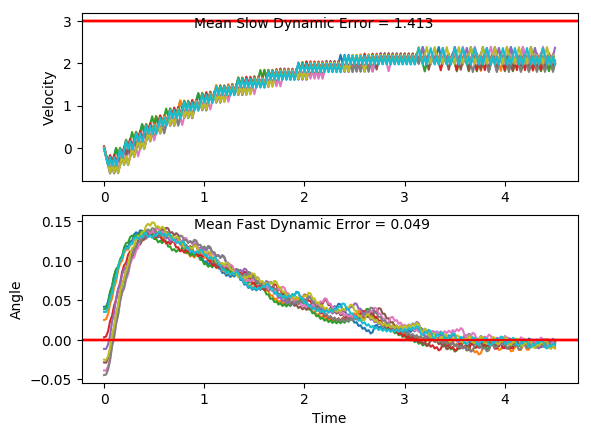

The file beside this chart, header and first rows:
x, xdot, theta, thetadot, x, xdot, theta, thetadot, x.1, xdot.1, theta.1, thetadot.1, x.1.1, xdot.1.1, theta.1.1, thetadot.1.1, x.1.1.1, xdot.1.1.1, theta.1.1.1, thetadot.1.1.1, x.1.1.1.1, xdot.1.1.1.1, theta.1.1.1.1, thetadot.1.1.1.1
-16.0, -0.02351, 0.03536, -0.009193, -16.0, -0.0005358, -0.02509, -0.03697, -16.0, -0.01458, -0.04466, 0.03527, -16.0, 0.005587, -0.03874, -0.01065, -16.0, 0.04096, -0.02868, -0.01627, -16.0, -0.01858, -0.01149, -0.004344
-16, -0.2191, 0.03518, 0.2944, -16, -0.1953, -0.02583, 0.2477, -16, -0.209, -0.04396, 0.3135, -16, -0.189, -0.03895, 0.2696, -16, -0.1537, -0.02901, 0.2672, -16, -0.2135, -0.01158, 0.2847
-16, -0.4147, 0.04106, 0.598, -16, -0.39, -0.02088, 0.5321, -16, -0.4035, -0.03769, 0.592, -16, -0.3835, -0.03356, 0.5497, -16, -0.3484, -0.02366, 0.5506, -16, -0.4085, -0.005886, 0.5737
-16.01, -0.2202, 0.05302, 0.3185, -16.01, -0.5849, -0.01024, 0.8181, -16.01, -0.5981, -0.02585, 0.8726, -16.01, -0.5781, -0.02257, 0.8316, -16.01, -0.5432, -0.01265, 0.8358, -16.01, -0.6035, 0.005588, 0.8645
-16.02, -0.416, 0.05939, 0.6275, -16.02, -0.3896, 0.006125, 0.5223, -16.02, -0.4026, -0.008394, 0.5719, -16.02, -0.3827, -0.005934, 0.5319, -16.02, -0.3479, 0.004063, 0.5391, -16.02, -0.4085, 0.02288, 0.5736
-16.03, -0.2218, 0.07194, 0.354, -16.03, -0.5848, 0.01657, 0.8169, -16.03, -0.5976, 0.003045, 0.8619, -16.03, -0.5778, 0.004705, 0.8227, -16.03, -0.5431, 0.01485, 0.8331, -16.03, -0.6039, 0.03435, 0.8734
-16.03, -0.4179, 0.07902, 0.6685, -16.04, -0.3899, 0.03291, 0.5294, -16.04, -0.4025, 0.02028, 0.5702, -16.04, -0.3827, 0.02116, 0.5315, -16.04, -0.3482, 0.03151, 0.5451, -16.05, -0.4093, 0.05182, 0.5917
-16.04, -0.2239, 0.0924, 0.4017, -16.05, -0.5855, 0.0435, 0.8323, -16.05, -0.5979, 0.03169, 0.8692, -16.05, -0.5781, 0.03179, 0.8308, -16.04, -0.5437, 0.04241, 0.8475, -16.05, -0.2149, 0.06365, 0.3158
-16.04, -0.03022, 0.1004, 0.1395, -16.06, -0.391, 0.06014, 0.5536, -16.06, -0.4033, 0.04907, 0.5867, -16.06, -0.3834, 0.04841, 0.5483, -16.06, -0.3492, 0.05936, 0.5685, -16.06, -0.4109, 0.06997, 0.6279
-16.04, -0.2266, 0.1032, 0.4622, -16.07, -0.1968, 0.07121, 0.2805, -16.07, -0.2089, 0.06081, 0.3098, -16.07, -0.189, 0.05937, 0.2713, -16.06, -0.155, 0.07073, 0.2951, -16.07, -0.2168, 0.08253, 0.358
-16.05, -0.0331, 0.1125, 0.2037, -16.07, -0.3928, 0.07682, 0.5947, -16.08, -0.4048, 0.067, 0.6211, -16.07, -0.3849, 0.0648, 0.5821, -16.07, -0.351, 0.07663, 0.6092, -16.07, -0.02295, 0.08969, 0.09244
-16.05, 0.1602, 0.1165, -0.05149, -16.08, -0.1988, 0.08872, 0.3272, -16.08, -0.2107, 0.07942, 0.3502, -16.08, -0.1908, 0.07644, 0.3105, -16.07, -0.1571, 0.08882, 0.3416, -16.07, -0.2192, 0.09154, 0.412
-16.05, -0.03634, 0.1155, 0.2756, -16.09, -0.3951, 0.09526, 0.6465, -16.09, -0.4068, 0.08643, 0.6668, -16.08, -0.3869, 0.08265, 0.6262, -16.08, 0.03669, 0.09565, 0.07821, -16.08, -0.02552, 0.09978, 0.1495
-16.05, 0.157, 0.121, 0.02143, -16.09, -0.2014, 0.1082, 0.3853, -16.1, -0.213, 0.09976, 0.4026, -16.09, -0.193, 0.09517, 0.3607, -16.08, -0.1597, 0.09721, 0.3995, -16.08, -0.2219, 0.1028, 0.472
-16.04, -0.03967, 0.1214, 0.3497, -16.1, -0.008003, 0.1159, 0.1286, -16.1, -0.01943, 0.1078, 0.1429, -16.1, 0.0006176, 0.1024, 0.09948, -16.08, 0.03395, 0.1052, 0.139, -16.08, -0.02839, 0.1122, 0.2133
-16.04, 0.1535, 0.1284, 0.09766, -16.1, -0.2046, 0.1185, 0.4554, -16.1, -0.2159, 0.1107, 0.4676, -16.1, -0.1958, 0.1044, 0.4226, -16.08, -0.1625, 0.108, 0.4629, -16.08, 0.165, 0.1165, -0.04194
-16.04, 0.3466, 0.1304, -0.1519, -16.1, -0.01131, 0.1276, 0.2023, -16.11, -0.02252, 0.12, 0.2117, -16.1, -0.002311, 0.1128, 0.1646, -16.08, 0.03094, 0.1172, 0.2061, -16.08, -0.03162, 0.1156, 0.2851
-16.03, 0.1499, 0.1274, 0.1789, -16.1, 0.1818, 0.1316, -0.04754, -16.11, 0.1707, 0.1243, -0.0408, -16.1, -0.1989, 0.1161, 0.4906, -16.08, 0.2242, 0.1214, -0.04743, -16.08, 0.1617, 0.1213, 0.03101
-16.03, 0.343, 0.1309, -0.07104, -16.1, -0.01496, 0.1307, 0.2836, -16.1, -0.02596, 0.1234, 0.2884, -16.1, -0.005543, 0.1259, 0.2367, -16.08, 0.02757, 0.1204, 0.2809, -16.07, -0.03495, 0.122, 0.3594
-16.02, 0.1462, 0.1295, 0.2599, -16.1, 0.1781, 0.1363, 0.03482, -16.1, 0.1672, 0.1292, 0.03702, -16.1, 0.1876, 0.1307, -0.01378, -16.08, 0.2208, 0.126, 0.02854, -16.08, 0.1582, 0.1291, 0.1075
-16.02, 0.3393, 0.1347, 0.01073, -16.1, -0.01871, 0.137, 0.3672, -16.1, -0.02951, 0.13, 0.3675, -16.1, -0.009155, 0.1304, 0.3171, -16.07, 0.02411, 0.1266, 0.3582, -16.07, 0.3513, 0.1313, -0.1418
-16.01, 0.5323, 0.1349, -0.2366, -16.1, 0.1742, 0.1444, 0.1207, -16.1, 0.1635, 0.1373, 0.1185, -16.1, 0.1839, 0.1367, 0.06822, -16.07, 0.2172, 0.1338, 0.1079, -16.07, 0.1546, 0.1285, 0.1892
-16, 0.3355, 0.1302, 0.09541, -16.09, 0.367, 0.1468, -0.1232, -16.1, 0.3565, 0.1397, -0.1279, -16.1, 0.3768, 0.1381, -0.1784, -16.07, 0.4102, 0.1359, -0.1397, -16.06, 0.3476, 0.1322, -0.06032
-16, 0.5285, 0.1321, -0.1535, -16.09, 0.1701, 0.1443, 0.212, -16.09, 0.1596, 0.1371, 0.2053, -16.09, 0.18, 0.1345, 0.1545, -16.06, 0.2134, 0.1331, 0.1926, -16.06, 0.1509, 0.131, 0.271
-15.99, 0.3318, 0.129, 0.1777, -16.08, 0.3629, 0.1486, -0.03192, -16.09, 0.3526, 0.1412, -0.04114, -16.09, 0.373, 0.1376, -0.09292, -16.05, 0.4064, 0.137, -0.05534, -16.05, 0.3439, 0.1365, 0.02234
-15.98, 0.5248, 0.1326, -0.07161, -16.07, 0.5556, 0.1479, -0.2743, -16.08, 0.5454, 0.1404, -0.2861, -16.08, 0.1762, 0.1358, 0.2398, -16.05, 0.2096, 0.1359, 0.2772, -16.05, 0.5369, 0.1369, -0.2244
-15.97, 0.3281, 0.1312, 0.2598, -16.06, 0.3587, 0.1425, 0.06116, -16.07, 0.3486, 0.1347, 0.04731, -16.07, 0.3691, 0.1406, -0.007151, -16.04, 0.4026, 0.1414, 0.0303, -16.03, 0.3401, 0.1324, 0.1082
-15.96, 0.5211, 0.1364, 0.01118, -16.06, 0.5516, 0.1437, -0.1834, -16.06, 0.5416, 0.1356, -0.2, -16.07, 0.562, 0.1404, -0.2524, -16.03, 0.5954, 0.142, -0.2146, -16.03, 0.5331, 0.1346, -0.14
-15.95, 0.7141, 0.1366, -0.2356, -16.05, 0.3547, 0.14, 0.1509, -16.05, 0.3448, 0.1316, 0.1322, -16.06, 0.3652, 0.1354, 0.08108, -16.02, 0.3986, 0.1377, 0.1193, -16.02, 0.3363, 0.1318, 0.1919
-15.94, 0.5173, 0.1319, 0.09689, -16.04, 0.5476, 0.143, -0.09452, -16.04, 0.5378, 0.1343, -0.1163, -16.05, 0.5581, 0.137, -0.166, -16.01, 0.5915, 0.1401, -0.127, -16.01, 0.5293, 0.1356, -0.05643
-15.93, 0.7103, 0.1338, -0.1515, -16.03, 0.7404, 0.1411, -0.3389, -16.03, 0.341, 0.1319, 0.2156, -16.04, 0.3613, 0.1337, 0.1665, -16, 0.3947, 0.1376, 0.2064, -16, 0.7223, 0.1345, -0.3034
-15.91, 0.5135, 0.1308, 0.1803, -16.01, 0.5436, 0.1344, -0.005227, -16.03, 0.534, 0.1363, -0.03274, -16.03, 0.5543, 0.137, -0.08116, -15.99, 0.5876, 0.1417, -0.03991, -15.99, 0.5255, 0.1284, 0.02845
-15.9, 0.7066, 0.1344, -0.06848, -16, 0.7365, 0.1343, -0.2527, -16.02, 0.727, 0.1356, -0.2795, -16.02, 0.7472, 0.1354, -0.3277, -15.98, 0.7804, 0.1409, -0.2847, -15.97, 0.7186, 0.129, -0.2211
-15.89, 0.8995, 0.133, -0.3159, -15.99, 0.5398, 0.1292, 0.07915, -16, 0.5302, 0.13, 0.05266, -16, 0.5505, 0.1288, 0.004448, -15.97, 0.5836, 0.1352, 0.04885, -15.96, 0.5219, 0.1246, 0.1093
-15.87, 0.7028, 0.1267, 0.01557, -15.98, 0.7328, 0.1308, -0.1701, -15.99, 0.7232, 0.1311, -0.1963, -15.99, 0.7435, 0.1289, -0.245, -15.95, 0.7765, 0.1362, -0.1983, -15.95, 0.715, 0.1268, -0.1416
-15.86, 0.8959, 0.127, -0.2346, -15.96, 0.5361, 0.1274, 0.1608, -15.98, 0.5265, 0.1271, 0.1346, -15.98, 0.5468, 0.124, 0.08543, -15.94, 0.5798, 0.1322, 0.1341, -15.94, 0.5183, 0.1239, 0.1882
-15.84, 0.6992, 0.1223, 0.09528, -15.95, 0.7292, 0.1306, -0.08917, -15.97, 0.7196, 0.1298, -0.1154, -15.97, 0.74, 0.1257, -0.1657, -15.93, 0.7728, 0.1349, -0.1142, -15.93, 0.7115, 0.1277, -0.06296
-15.83, 0.8924, 0.1242, -0.1565, -15.94, 0.9222, 0.1288, -0.338, -15.95, 0.5229, 0.1275, 0.2153, -15.95, 0.5433, 0.1224, 0.1639, -15.91, 0.9657, 0.1326, -0.3614, -15.91, 0.9045, 0.1264, -0.3128
-15.81, 0.6957, 0.1211, 0.1727, -15.92, 0.7255, 0.1221, -0.007596, -15.94, 0.716, 0.1318, -0.03462, -15.94, 0.7365, 0.1257, -0.08785, -15.89, 0.769, 0.1254, -0.03005, -15.89, 0.7079, 0.1202, 0.01694
-15.79, 0.8889, 0.1245, -0.07947, -15.9, 0.9187, 0.1219, -0.2594, -15.93, 0.909, 0.1311, -0.283, -15.93, 0.5398, 0.1239, 0.2417, -15.88, 0.9621, 0.1248, -0.2807, -15.88, 0.9011, 0.1205, -0.2355
-15.78, 1.082, 0.123, -0.3304, -15.88, 0.7221, 0.1167, 0.06909, -15.91, 0.7123, 0.1255, 0.04802, -15.92, 0.7329, 0.1288, -0.009471, -15.86, 0.7654, 0.1192, 0.04861, -15.86, 0.7045, 0.1158, 0.09259
-15.75, 0.8854, 0.1163, -0.001626, -15.87, 0.9154, 0.1181, -0.1846, -15.89, 0.9054, 0.1264, -0.2026, -15.9, 0.926, 0.1286, -0.2589, -15.84, 0.9587, 0.1201, -0.2042, -15.85, 0.8978, 0.1176, -0.1614
-15.74, 1.079, 0.1163, -0.2555, -15.85, 0.7188, 0.1144, 0.1429, -15.88, 0.7087, 0.1224, 0.1271, -15.88, 0.7293, 0.1234, 0.0714, -15.82, 0.7621, 0.1161, 0.1238, -15.83, 0.7012, 0.1144, 0.1659
-15.71, 0.8821, 0.1112, 0.07153, -15.84, 0.9121, 0.1173, -0.1116, -15.86, 0.9019, 0.1249, -0.1246, -15.87, 0.9225, 0.1248, -0.18, -15.81, 0.9553, 0.1185, -0.1301, -15.81, 0.8945, 0.1177, -0.08858
-15.7, 1.075, 0.1126, -0.1841, -15.82, 0.7155, 0.115, 0.2156, -15.84, 0.7052, 0.1224, 0.2048, -15.85, 0.7258, 0.1212, 0.1494, -15.79, 0.7587, 0.1159, 0.1975, -15.8, 0.6979, 0.116, 0.2388
-15.68, 0.8789, 0.1089, 0.1419, -15.8, 0.9088, 0.1193, -0.03868, -15.83, 0.8984, 0.1265, -0.04692, -15.84, 0.919, 0.1242, -0.1028, -15.77, 0.952, 0.1199, -0.05649, -15.78, 0.8912, 0.1207, -0.01516
-15.66, 1.072, 0.1118, -0.1145, -15.79, 1.102, 0.1186, -0.2915, -15.81, 1.091, 0.1256, -0.2972, -15.82, 1.112, 0.1222, -0.3538, -15.76, 1.145, 0.1188, -0.3091, -15.77, 1.084, 0.1204, -0.2674
-15.64, 0.8758, 0.1095, 0.2112, -15.76, 0.9054, 0.1127, 0.03614, -15.79, 0.8948, 0.1196, 0.03234, -15.79, 0.9155, 0.1151, -0.02525, -15.73, 0.9486, 0.1126, 0.01858, -15.74, 0.8878, 0.1151, 0.06067
-15.62, 1.069, 0.1137, -0.04502, -15.75, 1.099, 0.1135, -0.219, -15.77, 1.088, 0.1203, -0.2203, -15.78, 1.109, 0.1146, -0.2795, -15.71, 1.142, 0.1129, -0.2366, -15.73, 1.081, 0.1163, -0.1936
-15.6, 1.263, 0.1128, -0.2998, -15.72, 0.9022, 0.1091, 0.1073, -15.75, 0.8914, 0.1159, 0.1078, -15.75, 0.9122, 0.109, 0.04698, -15.69, 0.9454, 0.1082, 0.08949, -15.7, 0.8845, 0.1124, 0.1334
-15.57, 1.066, 0.1068, 0.02625, -15.71, 1.096, 0.1112, -0.1491, -15.73, 1.085, 0.118, -0.1462, -15.74, 1.106, 0.1099, -0.2094, -15.67, 1.139, 0.11, -0.1672, -15.69, 1.078, 0.1151, -0.1218
-15.55, 1.259, 0.1073, -0.2309, -15.68, 0.8991, 0.1082, 0.1765, -15.71, 0.8881, 0.1151, 0.1812, -15.71, 0.9091, 0.1057, 0.1158, -15.65, 0.9424, 0.1067, 0.1581, -15.66, 0.8813, 0.1127, 0.2049
-15.53, 1.063, 0.1027, 0.09362, -15.67, 1.093, 0.1118, -0.08019, -15.69, 1.081, 0.1187, -0.07304, -15.7, 1.103, 0.108, -0.1417, -15.63, 1.136, 0.1098, -0.09914, -15.65, 1.075, 0.1168, -0.05028
-15.5, 1.256, 0.1046, -0.165, -15.64, 1.286, 0.1102, -0.3356, -15.67, 1.275, 0.1173, -0.326, -15.67, 0.9061, 0.1052, 0.183, -15.61, 1.329, 0.1078, -0.3553, -15.63, 1.268, 0.1158, -0.304
-15.48, 1.06, 0.1013, 0.1588, -15.62, 1.089, 0.1035, -0.01033, -15.65, 1.078, 0.1108, 0.001217, -15.66, 1.1, 0.1089, -0.07474, -15.58, 1.133, 0.1007, -0.03061, -15.6, 1.071, 0.1097, 0.02287
-15.46, 1.254, 0.1045, -0.1003, -15.6, 1.283, 0.1032, -0.2687, -15.62, 1.271, 0.1108, -0.2546, -15.63, 1.293, 0.1074, -0.3312, -15.56, 1.326, 0.1001, -0.2899, -15.58, 1.265, 0.1101, -0.2333
-15.43, 1.447, 0.1025, -0.3583, -15.57, 1.086, 0.09788, 0.05472, -15.6, 1.075, 0.1057, 0.0709, -15.61, 1.097, 0.1008, -0.006661, -15.53, 1.13, 0.09433, 0.03262, -15.55, 1.068, 0.1055, 0.092
-15.4, 1.251, 0.09531, -0.03511, -15.55, 1.28, 0.09897, -0.2056, -15.58, 1.268, 0.1071, -0.1867, -15.59, 1.29, 0.1006, -0.2659, -15.51, 1.324, 0.09498, -0.2289, -15.53, 1.262, 0.1073, -0.1656
-15.38, 1.444, 0.09461, -0.2963, -15.52, 1.084, 0.09486, 0.1166, -15.55, 1.072, 0.1034, 0.1378, -15.56, 1.094, 0.0953, 0.05672, -15.48, 1.127, 0.0904, 0.0922, -15.51, 1.065, 0.104, 0.1589
-15.35, 1.248, 0.08868, 0.02469, -15.5, 1.277, 0.09719, -0.1447, -15.53, 1.265, 0.1061, -0.1206, -15.54, 1.287, 0.09644, -0.2044, -15.46, 1.321, 0.09225, -0.1707, -15.49, 1.259, 0.1072, -0.09927
... 166 more rows
